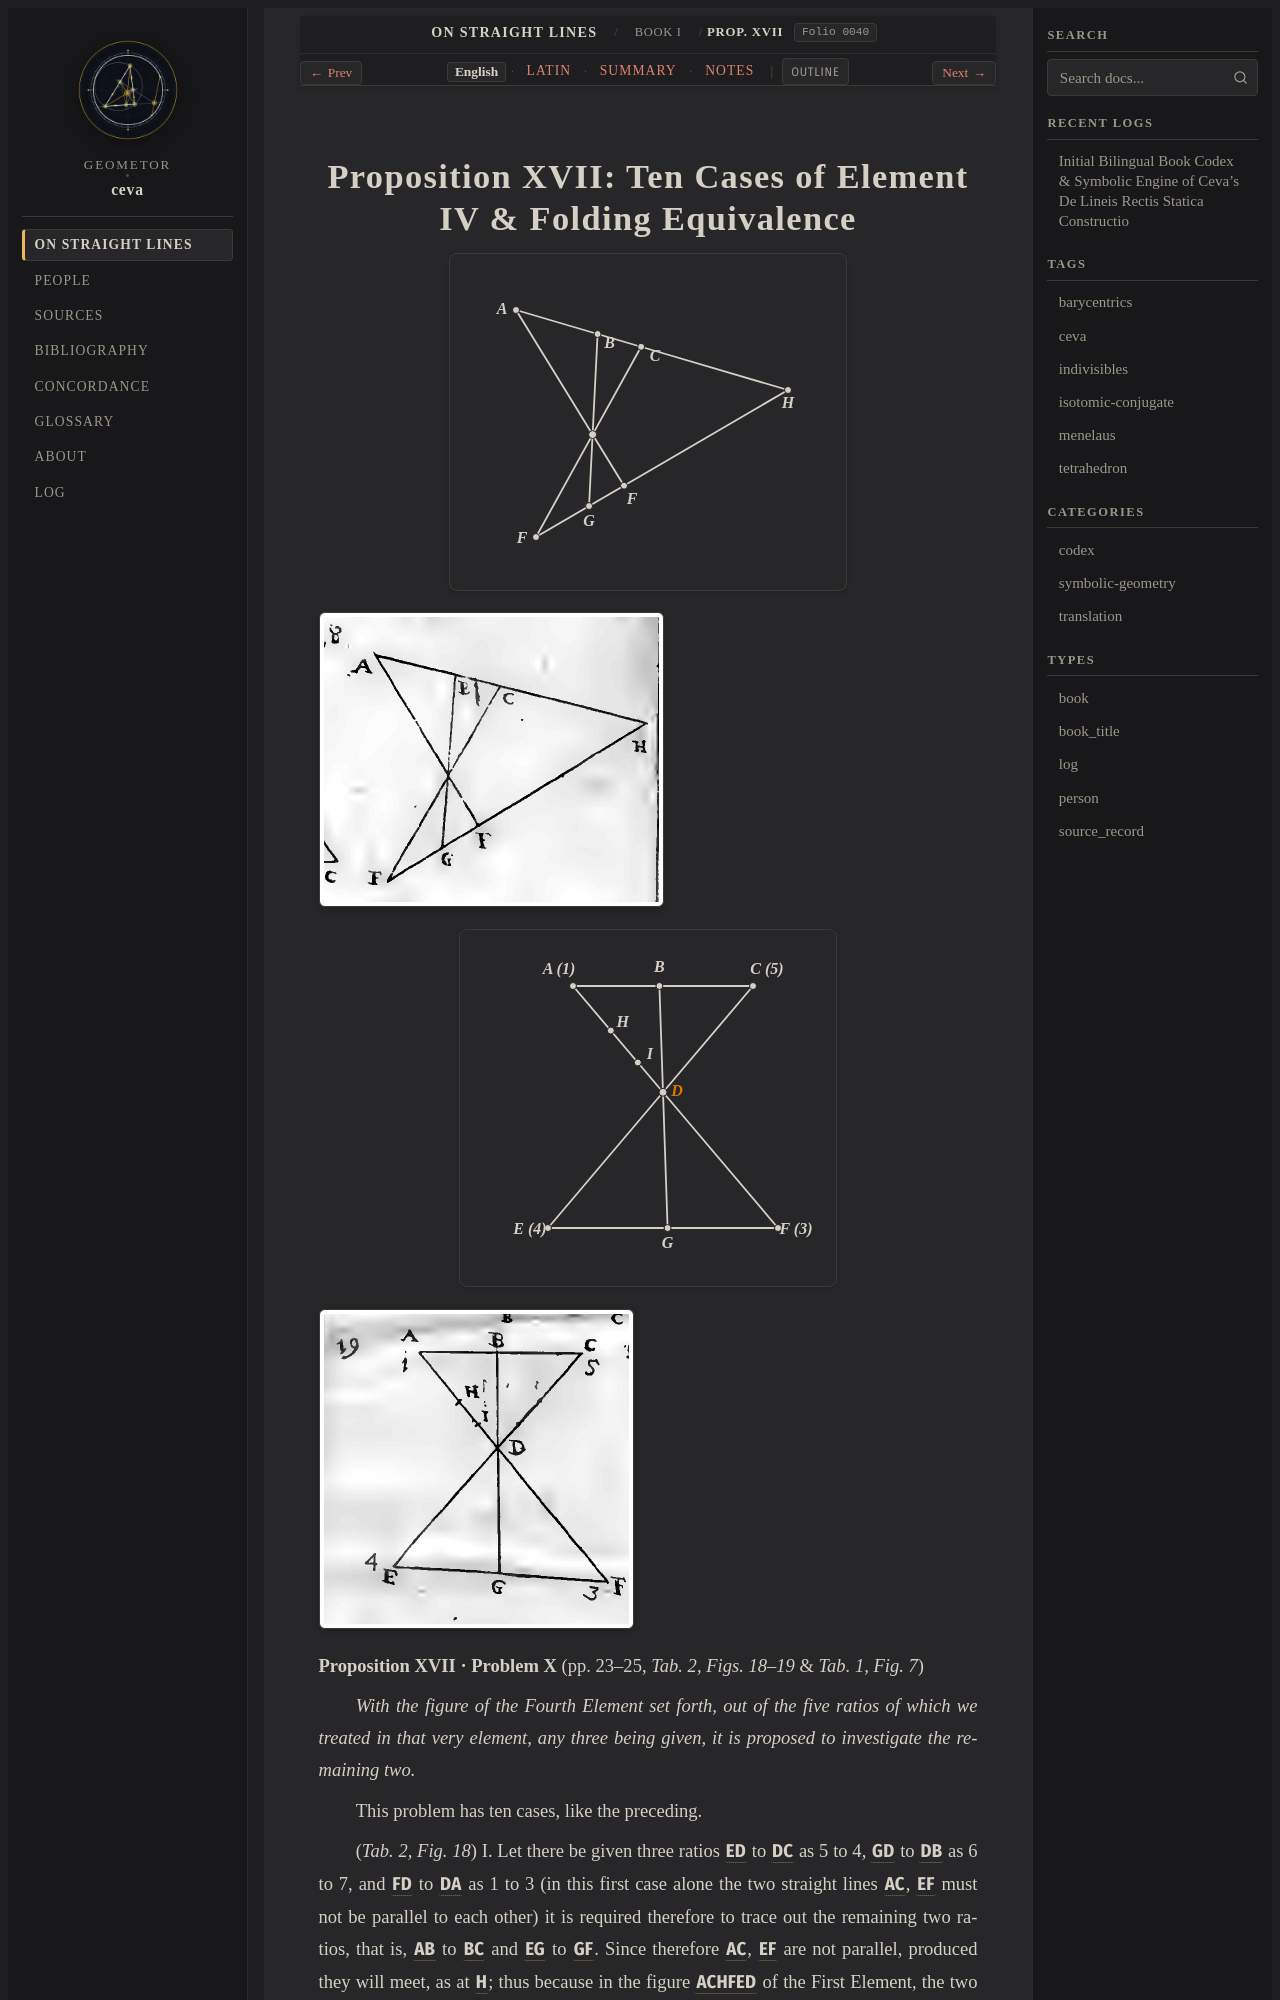

repository: geometor/ceva · page: de_lineis_rectis/liber_primus/prop_17/index.html · generator: sphinx

:layout: book
:order: 18
:canonical_id: liber_primus_prop_17
:breadcrumb_title: Prop. XVII
:folio: 0040
:tracks: English: index | Latin: la | Summary: summary | Notes: notes

.. _liber-primus-prop-17:
.. _liber-primus-prop-17-en:
